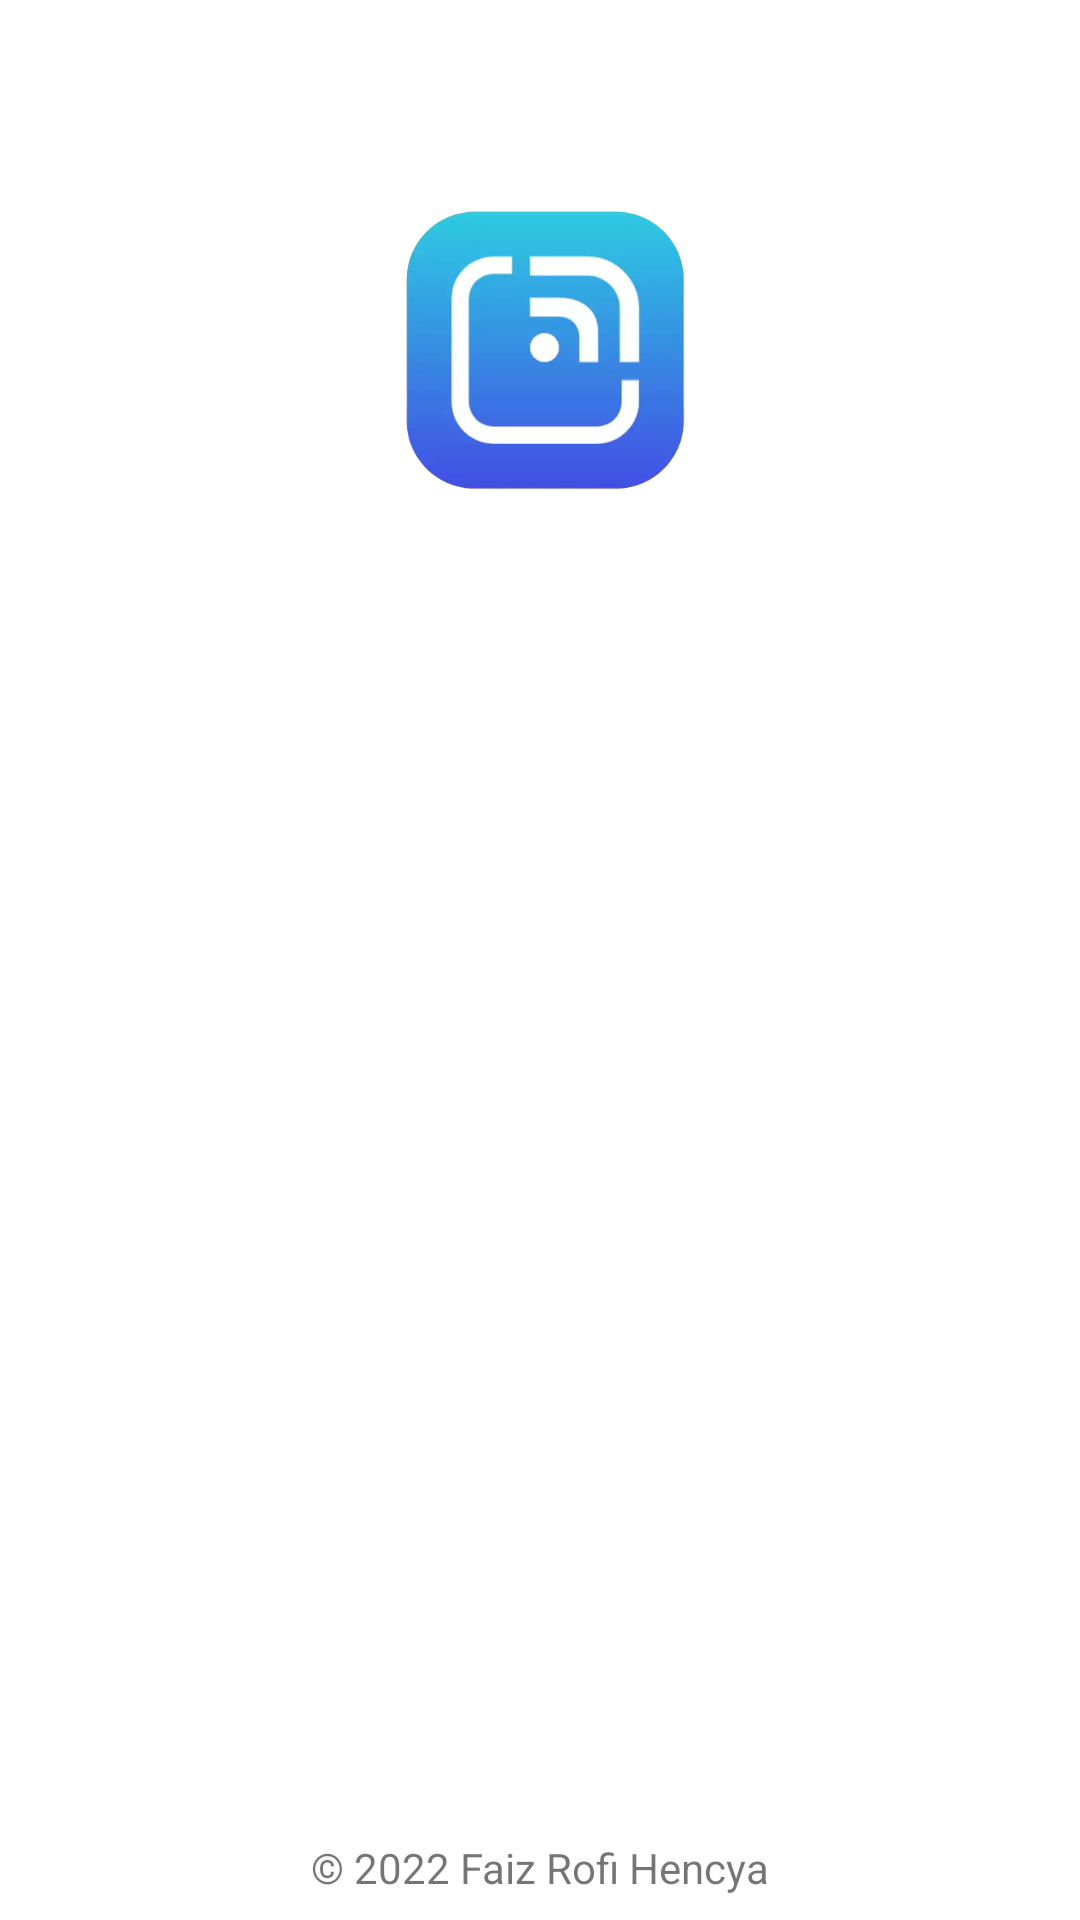

The Android layout XML behind this screen, and the referenced resources:
<!-- AndroidManifest.xml: application theme Theme.StoryApp -->
<!-- res/layout/activity_sign_up.xml -->
<?xml version="1.0" encoding="utf-8"?>
<androidx.constraintlayout.widget.ConstraintLayout xmlns:android="http://schemas.android.com/apk/res/android"
    xmlns:app="http://schemas.android.com/apk/res-auto"
    xmlns:tools="http://schemas.android.com/tools"
    android:layout_width="match_parent"
    android:layout_height="match_parent"
    tools:context=".ui.signUp.SignUpActivity">

    <ImageView
        android:id="@+id/imageView"
        android:layout_width="0dp"
        android:layout_height="0dp"
        android:layout_marginStart="32dp"
        android:layout_marginEnd="32dp"
        android:contentDescription="@string/logo_image"
        app:layout_constraintBottom_toTopOf="@+id/guidelineHorizontal"
        app:layout_constraintEnd_toEndOf="parent"
        app:layout_constraintStart_toStartOf="parent"
        app:layout_constraintTop_toTopOf="@+id/guideline2"
        app:srcCompat="@drawable/logo_story_app" />

    <ProgressBar
        android:id="@+id/sign_up_progress_bar"
        style="?android:attr/progressBarStyle"
        android:layout_width="wrap_content"
        android:layout_height="wrap_content"
        android:layout_centerInParent="true"
        android:visibility="gone"
        app:layout_constraintBottom_toBottomOf="parent"
        app:layout_constraintEnd_toEndOf="parent"
        app:layout_constraintHorizontal_bias="0.498"
        app:layout_constraintStart_toStartOf="parent"
        app:layout_constraintTop_toTopOf="parent"
        app:layout_constraintVertical_bias="0.462"
        tools:visibility="visible" />

    <TextView
        android:id="@+id/titleTextView"
        android:layout_width="0dp"
        android:layout_height="wrap_content"
        android:layout_marginStart="32dp"
        android:layout_marginTop="16dp"
        android:layout_marginEnd="32dp"
        android:alpha="0"
        android:text="@string/title_signup_page"
        android:textColor="@color/black"
        android:textSize="20sp"
        android:textStyle="bold"
        app:layout_constraintEnd_toEndOf="parent"
        app:layout_constraintHorizontal_bias="0.0"
        app:layout_constraintStart_toStartOf="parent"
        app:layout_constraintTop_toTopOf="@+id/guidelineHorizontal" />

    <TextView
        android:id="@+id/nameTextView"
        android:layout_width="wrap_content"
        android:layout_height="wrap_content"
        android:layout_marginStart="32dp"
        android:layout_marginTop="8dp"
        android:alpha="0"
        android:text="@string/name"
        android:textColor="@color/black"
        app:layout_constraintStart_toStartOf="parent"
        app:layout_constraintTop_toBottomOf="@+id/titleTextView" />

    <com.example.storyapp.ui.customView.MyEditTextName
        android:id="@+id/nameEditText"
        android:layout_width="match_parent"
        android:layout_height="45dp"
        android:layout_marginStart="32dp"
        android:layout_marginEnd="32dp"
        android:alpha="0"
        android:ems="10"
        android:inputType="text"
        app:layout_constraintEnd_toEndOf="parent"
        app:layout_constraintStart_toStartOf="parent"
        app:layout_constraintTop_toBottomOf="@+id/nameTextView"
        tools:ignore="TouchTargetSizeCheck" />

    <TextView
        android:id="@+id/emailTextView"
        android:layout_width="wrap_content"
        android:layout_height="wrap_content"
        android:layout_marginStart="32dp"
        android:layout_marginTop="8dp"
        android:alpha="0"
        android:text="@string/email"
        android:textColor="@color/black"
        app:layout_constraintStart_toStartOf="parent"
        app:layout_constraintTop_toBottomOf="@+id/nameEditText"
        app:startIconDrawable="@drawable/ic_baseline_person_24" />

    <com.example.storyapp.ui.customView.MyEditTextEmail
        android:id="@+id/emailEditText"
        android:layout_width="match_parent"
        android:layout_height="45dp"
        android:layout_marginStart="32dp"
        android:layout_marginEnd="32dp"
        android:alpha="0"
        android:ems="10"
        android:inputType="textEmailAddress"
        android:minHeight="45dp"
        app:layout_constraintEnd_toEndOf="parent"
        app:layout_constraintStart_toStartOf="parent"
        app:layout_constraintTop_toBottomOf="@+id/emailTextView"
        app:passwordToggleEnabled="true"
        app:startIconDrawable="@drawable/ic_baseline_email_24" />

    <TextView
        android:id="@+id/passwordTextView"
        android:layout_width="wrap_content"
        android:layout_height="wrap_content"
        android:layout_marginStart="32dp"
        android:layout_marginTop="8dp"
        android:alpha="0"
        android:text="@string/password"
        android:textColor="@color/black"
        app:layout_constraintStart_toStartOf="parent"
        app:layout_constraintTop_toBottomOf="@+id/emailEditText" />

    <com.example.storyapp.ui.customView.MyEditTextPassword
        android:id="@+id/passwordEditText"
        android:layout_width="match_parent"
        android:layout_height="45dp"
        android:layout_marginStart="32dp"
        android:layout_marginEnd="32dp"
        android:alpha="0"
        android:ems="10"
        android:inputType="textPassword"
        android:minHeight="48dp"
        app:layout_constraintEnd_toEndOf="parent"
        app:layout_constraintStart_toStartOf="parent"
        app:layout_constraintTop_toBottomOf="@+id/passwordTextView"
        app:passwordToggleEnabled="true"
        app:startIconDrawable="@drawable/ic_baseline_lock_24" />

    <com.example.storyapp.ui.customView.MyButtonSignUp
        android:id="@+id/signUpButton"
        android:layout_width="match_parent"
        android:layout_height="45dp"
        android:layout_marginStart="32dp"
        android:layout_marginTop="32dp"
        android:layout_marginEnd="32dp"
        android:alpha="0"
        android:minHeight="45dp"
        android:text="@string/signup"
        app:layout_constraintEnd_toEndOf="parent"
        app:layout_constraintStart_toStartOf="parent"
        app:layout_constraintTop_toBottomOf="@+id/passwordEditText" />

    <androidx.constraintlayout.widget.Guideline
        android:id="@+id/guidelineHorizontal"
        android:layout_width="wrap_content"
        android:layout_height="64dp"
        android:orientation="horizontal"
        app:layout_constraintEnd_toEndOf="parent"
        app:layout_constraintGuide_percent="0.30191082"
        app:layout_constraintStart_toStartOf="parent" />

    <androidx.constraintlayout.widget.Guideline
        android:id="@+id/guidelineVertical"
        android:layout_width="wrap_content"
        android:layout_height="64dp"
        android:orientation="vertical"
        app:layout_constraintEnd_toEndOf="parent"
        app:layout_constraintGuide_percent="0.5"
        app:layout_constraintStart_toStartOf="parent" />

    <TextView
        android:id="@+id/copyrightTextView"
        android:layout_width="wrap_content"
        android:layout_height="wrap_content"
        android:layout_marginStart="32dp"
        android:layout_marginEnd="32dp"
        android:layout_marginBottom="8dp"
        android:text="@string/copyright"
        android:textSize="14sp"
        app:layout_constraintBottom_toBottomOf="parent"
        app:layout_constraintEnd_toEndOf="parent"
        app:layout_constraintStart_toStartOf="parent" />

    <androidx.constraintlayout.widget.Guideline
        android:id="@+id/guideline2"
        android:layout_width="wrap_content"
        android:layout_height="64dp"
        android:orientation="horizontal"
        app:layout_constraintGuide_percent="0.1" />

</androidx.constraintlayout.widget.ConstraintLayout>
<!-- resources referenced by this layout -->
<resources>
  <color name="black">#FF000000</color>
  <!-- drawable logo_story_app: webp bitmap (drawable-v24, 6480 bytes) -->
  <string name="copyright">© 2022 Faiz Rofi Hencya</string>
  <string name="email">Email</string>
  <string name="logo_image">Logo Image</string>
  <string name="name">Name</string>
  <string name="password">Password</string>
  <string name="signup">signUp</string>
  <string name="title_signup_page">Complete Your Data Below Yes</string>
  <style name="Theme.StoryApp" parent="Theme.MaterialComponents.DayNight.DarkActionBar">
          <item name="colorPrimary">@color/color_primary_light</item>
          <item name="colorPrimaryVariant">@color/color_primary_variant_light</item>
          <item name="colorOnPrimary">@color/white</item>
          
          <item name="colorSecondary">@color/color_secondary_light</item>
          <item name="colorSecondaryVariant">@color/color_secondary_variant_light</item>
          <item name="colorOnSecondary">@color/color_on_secondary_light</item>
          
          <item name="android:statusBarColor" tools:targetApi="l">?attr/colorPrimaryVariant</item>
      </style>
  <color name="color_primary_light">#4C98E5</color>
  <color name="color_primary_variant_light">#3AB4E1</color>
  <color name="white">#FFFFFFFF</color>
  <color name="color_secondary_light">#0DB0C4</color>
  <color name="color_secondary_variant_light">#0DB0C4</color>
  <color name="color_on_secondary_light">#0D0D0D</color>
</resources>
